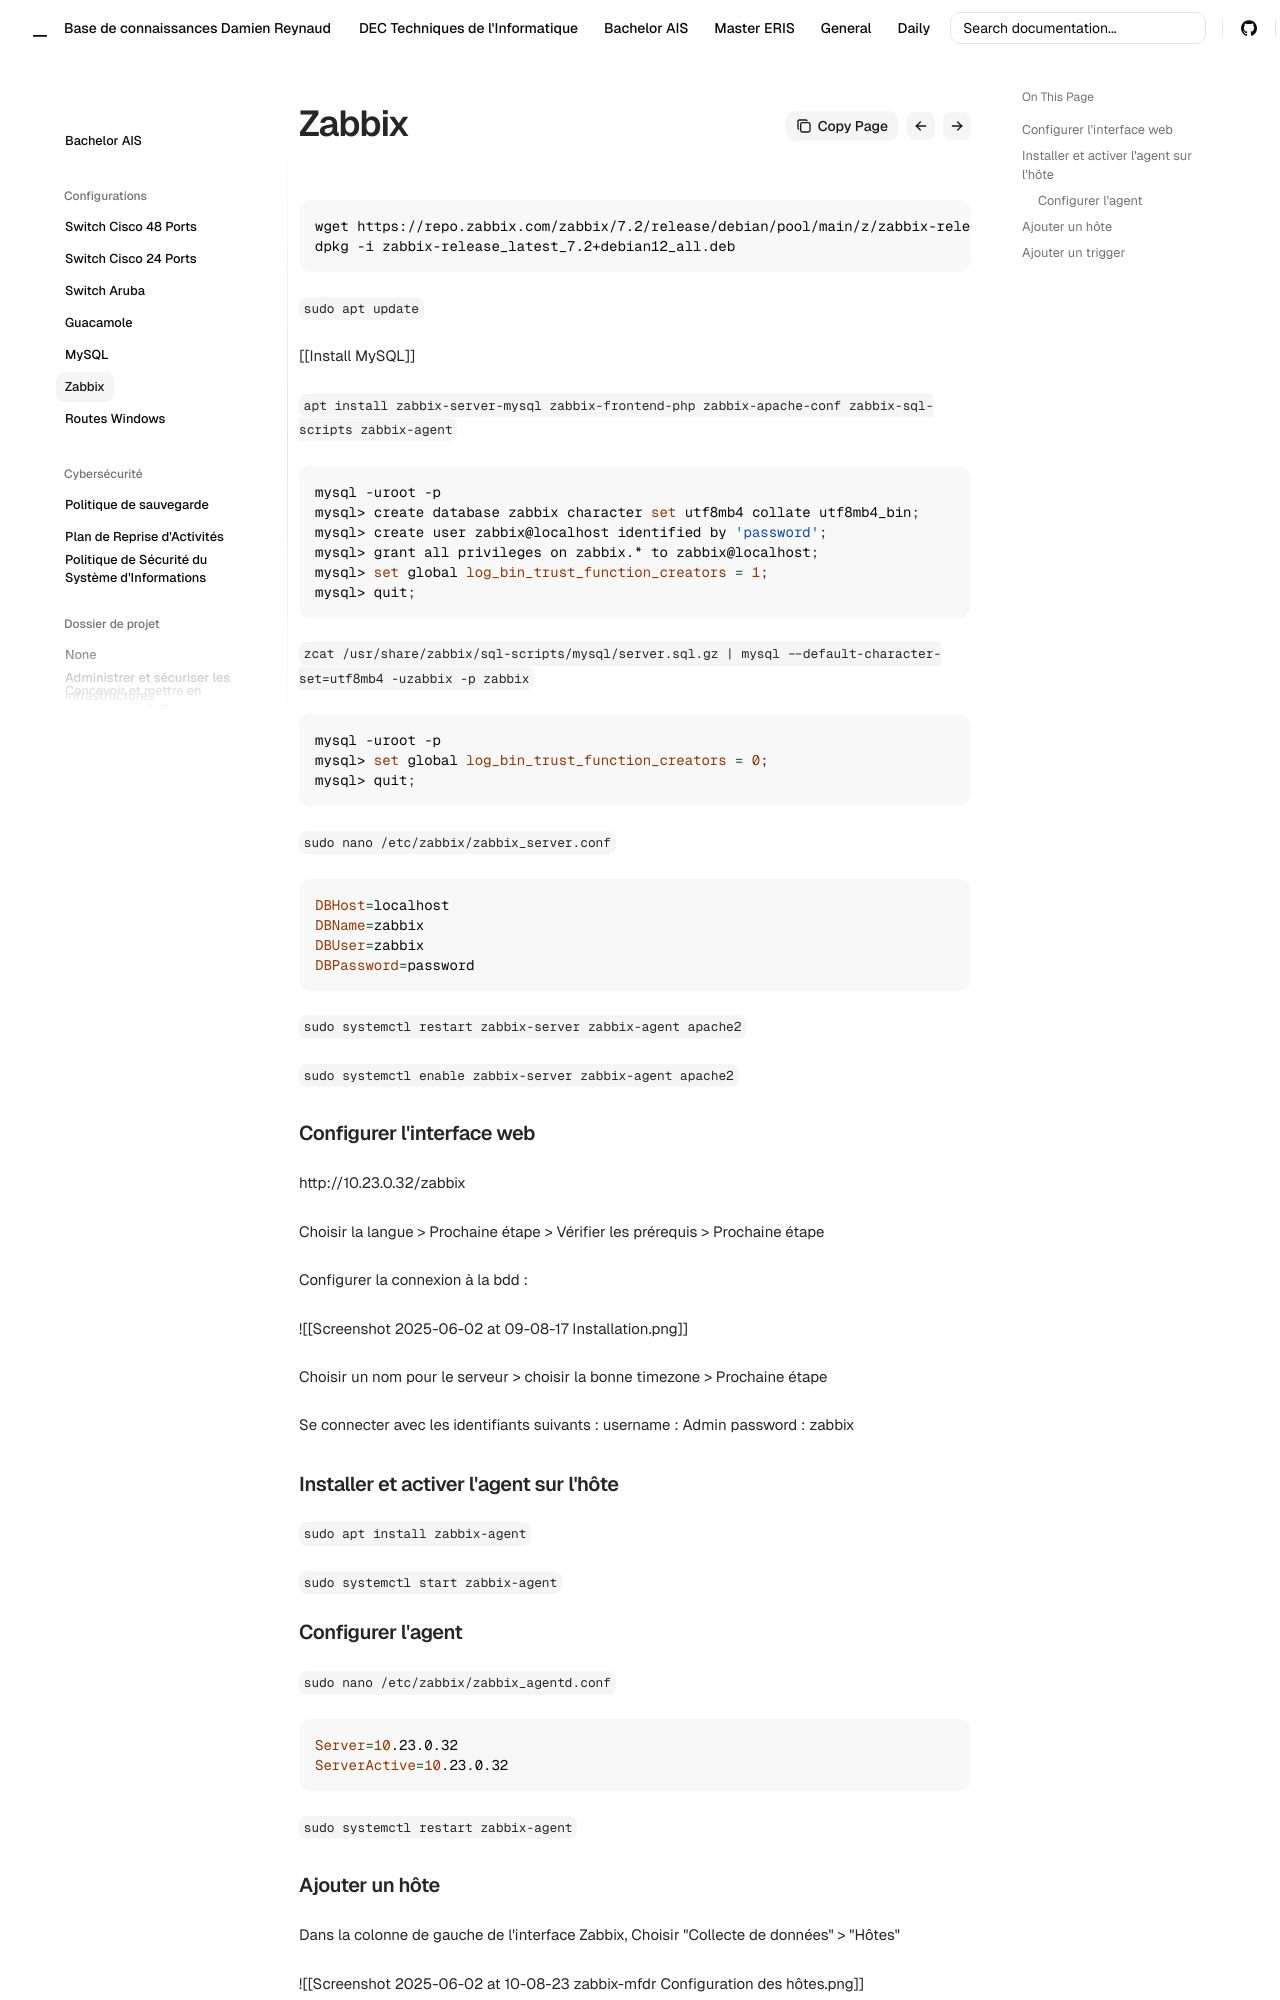

repository: Coockiepickle/Knowledge-Base · page: ais/conf/zabbix/index.html · generator: mkdocs

```bash
wget https://repo.zabbix.com/zabbix/7.2/release/debian/pool/main/z/zabbix-release/zabbix-release_latest_7.2+debian12_all.deb
dpkg -i zabbix-release_latest_7.2+debian12_all.deb
```

`sudo apt update`

[[Install MySQL]]

`apt install zabbix-server-mysql zabbix-frontend-php zabbix-apache-conf zabbix-sql-scripts zabbix-agent`

```bash
mysql -uroot -p
mysql> create database zabbix character set utf8mb4 collate utf8mb4_bin;
mysql> create user zabbix@localhost identified by 'password';
mysql> grant all privileges on zabbix.* to zabbix@localhost;
mysql> set global log_bin_trust_function_creators = 1;
mysql> quit;
```

`zcat /usr/share/zabbix/sql-scripts/mysql/server.sql.gz | mysql --default-character-set=utf8mb4 -uzabbix -p zabbix`

```bash
mysql -uroot -p
mysql> set global log_bin_trust_function_creators = 0;
mysql> quit; 
```

`sudo nano /etc/zabbix/zabbix_server.conf`

```bash
DBHost=localhost
DBName=zabbix
DBUser=zabbix
DBPassword=password
```

`sudo systemctl restart zabbix-server zabbix-agent apache2`

`sudo systemctl enable zabbix-server zabbix-agent apache2`

### Configurer l'interface web

http://10.23.0.32/zabbix

Choisir la langue > Prochaine étape > Vérifier les prérequis > Prochaine étape

Configurer la connexion à la bdd :

![[Screenshot 2025-06-02 at 09-08-17 Installation.png]]

Choisir un nom pour le serveur > choisir la bonne timezone > Prochaine étape

Se connecter avec les identifiants suivants : 
username : Admin
password : zabbix

### Installer et activer l'agent sur l'hôte

`sudo apt install zabbix-agent`

`sudo systemctl start zabbix-agent`

#### Configurer l'agent

`sudo nano /etc/zabbix/zabbix_agentd.conf`

```bash
Server=10.23.0.32
ServerActive=10.23.0.32
```

`sudo systemctl restart zabbix-agent`
